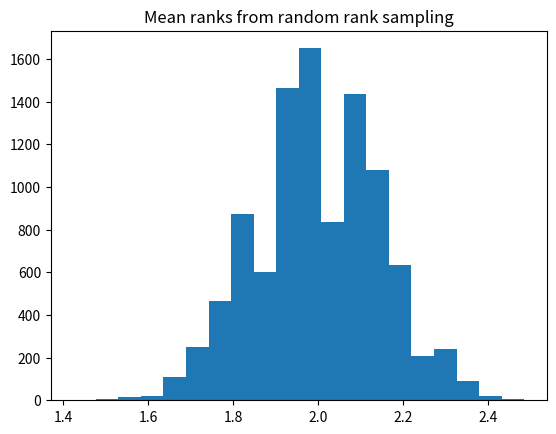

This chart was generated by the following Python code:
import numpy as np
import matplotlib.pyplot as plt

rnd = np.random.default_rng()

n_iters = 10_000

# Make array to store results for each trial.
results = np.zeros(n_iters)

for i in range(n_iters):
    ranks = rnd.choice([1, 2, 3], size=33)
    mean_rank = np.mean(ranks)
    results[i] = mean_rank

plt.hist(results, bins=20)
plt.title('Mean ranks from random rank sampling')

k = np.sum(results <= 1.48)
kk = k / n_iters

print('Proportion of mean ranks <= 1.48:', kk)